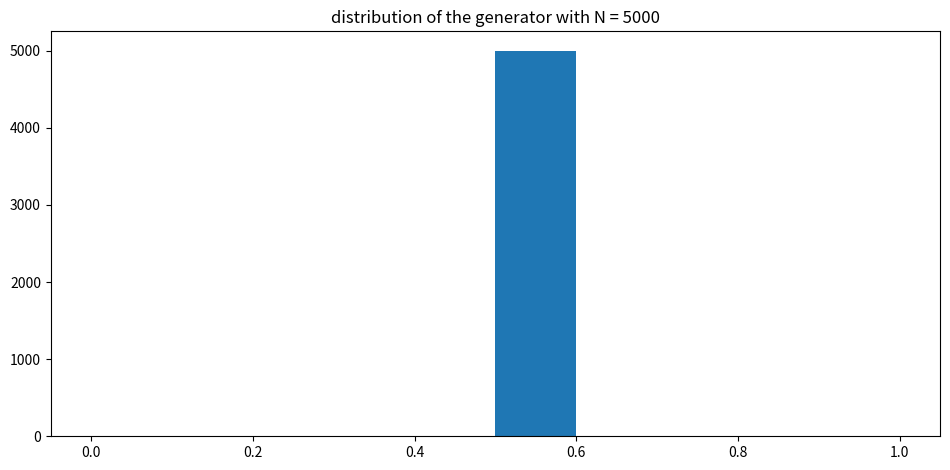

The script that saved this image:
import numpy as np
import matplotlib.pyplot as plt
import random
import time


class Plot_random(object):
    def __init__(self):
        self.ran = random.random


    def plot_distribution(self, N):
        """
        plot the distribution of the random using method f with a histogram
        """
        x = np.zeros(N)
        for i in range(N):
            x[i] = self.ran()

        titles = 'distribution of the generator with N = {N}'.format(N = N)
        fig, ax = plt.subplots(1, 1, figsize=plt.figaspect(1 / 2), tight_layout=True)
        n, bins, patches = ax.hist(x, bins=10, range=(0, 1))
        ax.set_title(titles)
        plt.show()
        print('bins:', bins)

    def plot_relation(self, N):
        """
        Plot the relation of the element
        """
        x = np.zeros(N)
        for i in range(N):
            x[i] = self.ran()

        y = np.delete(x, 0, 0)
        x = np.delete(x, N - 1, 0)
        titles = 'distribution of the relation with N = {N}'.format(N = N)
        fig, ax = plt.subplots(1, 1, figsize=plt.figaspect(1 / 2), tight_layout=True)
        ax.set_title(titles)
        ax.scatter(x, y)
        ax.set_xlabel("U_i")
        ax.set_ylabel("U_{i+1}")
        plt.show()


class Ran2(Plot_random):
    a = 1229
    m = 2048
    b = 1
    x_n = 1

    def ran2(self):
        self.x_n = (self.x_n * self.a) % self.m - self.b
        return self.x_n / self.m

    def __init__(self):
        self.ran = self.ran2


class Ran4(Plot_random):
    def ran2(self):
        #time.sleep(0.0001)
        return time.time()%1

    def __init__(self):
        self.ran = self.ran2



if __name__ == '__main__':
    ran_t = Ran4()
    ran_t.plot_distribution(5000)
